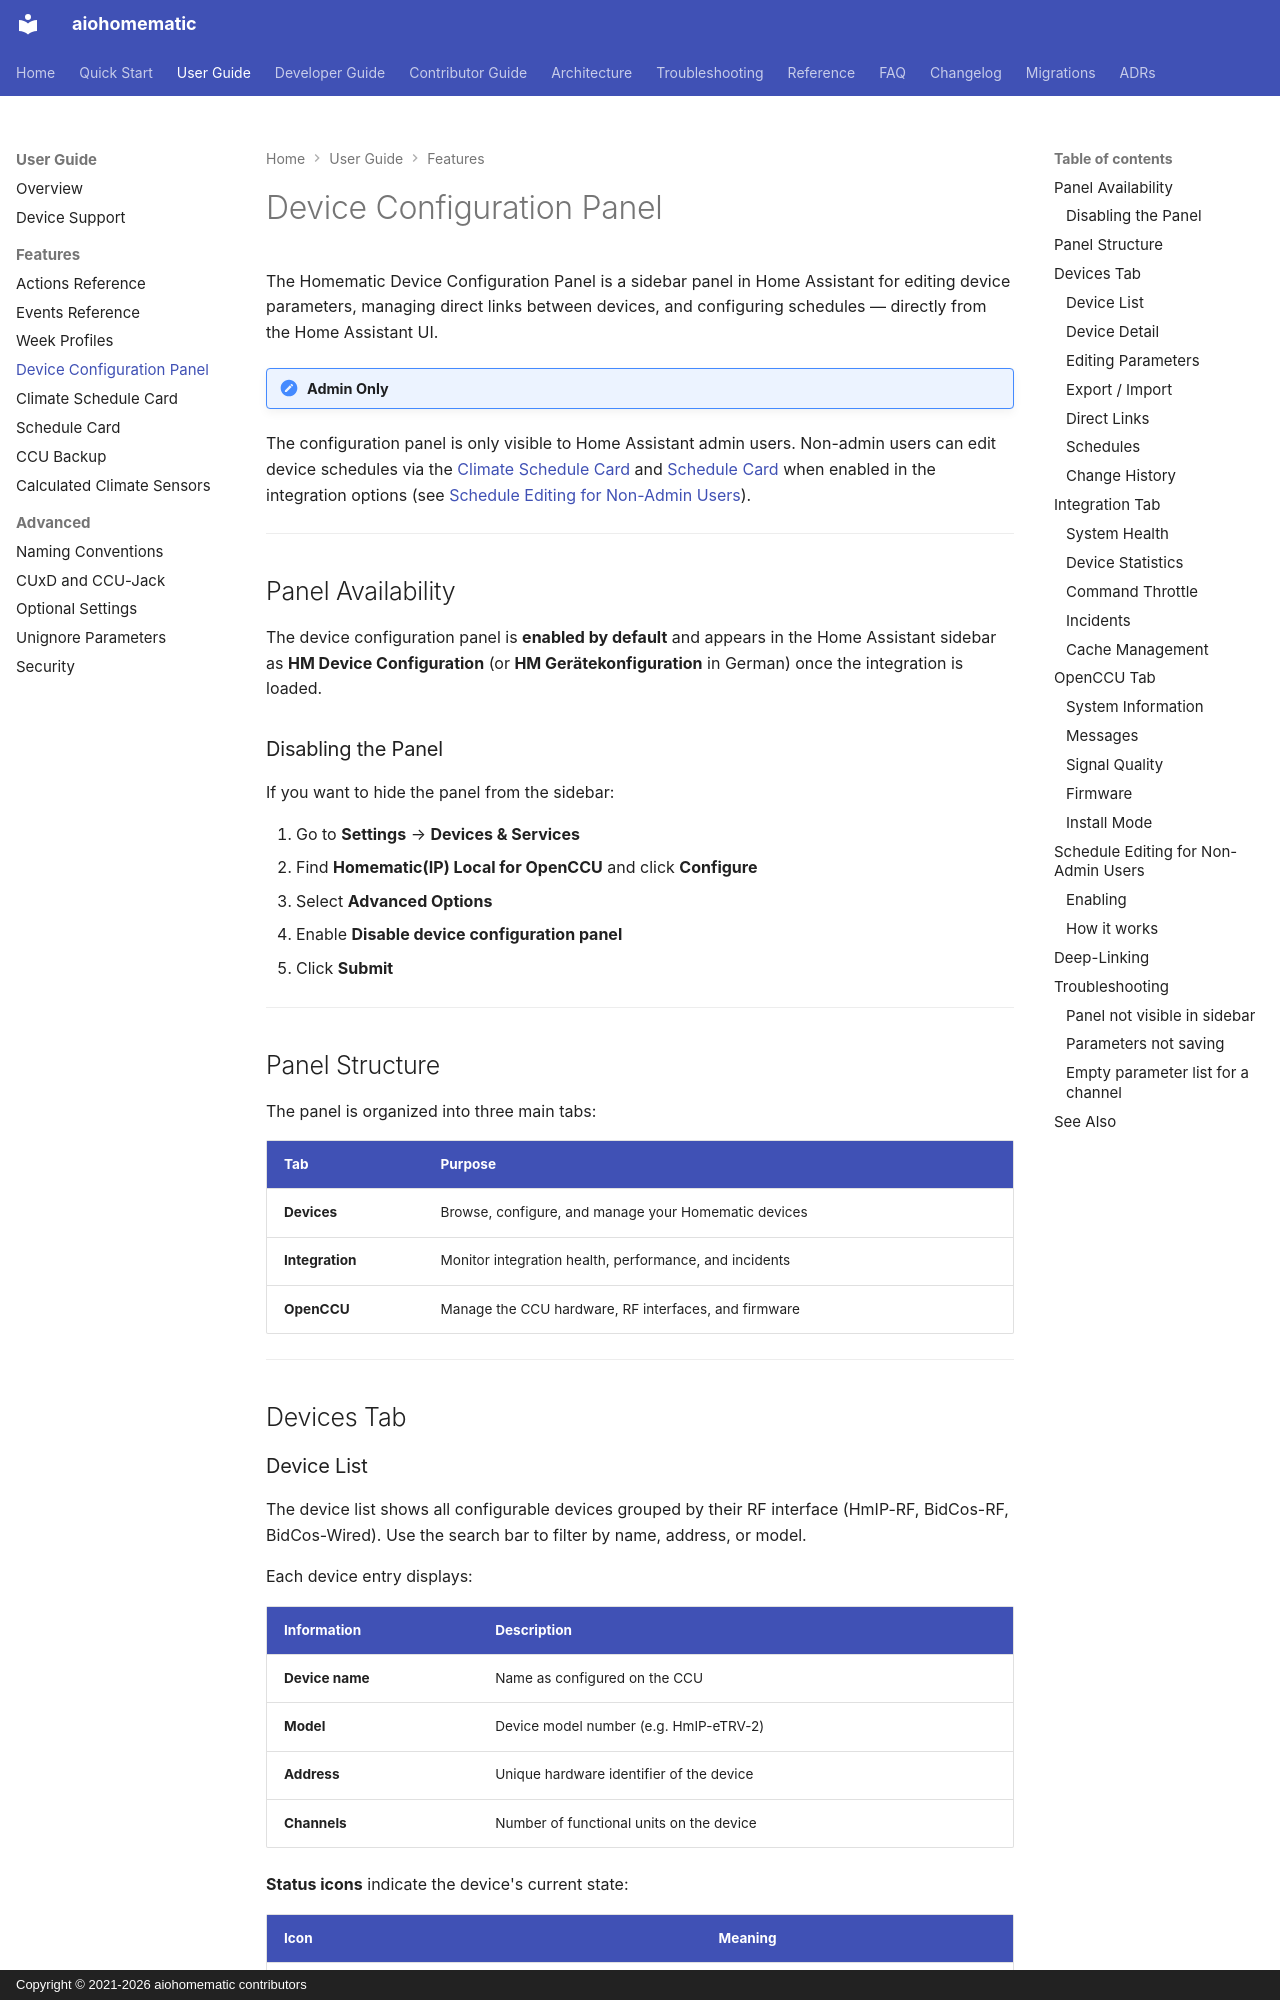

repository: SukramJ/aiohomematic · page: user/features/config_panel/index.html · generator: mkdocs · copyright: Copyright © 2021-2026 aiohomematic contributors

# Device Configuration Panel

The Homematic Device Configuration Panel is a sidebar panel in Home Assistant for editing device parameters, managing direct links between devices, and configuring schedules — directly from the Home Assistant UI.

!!! note "Admin Only"
The configuration panel is only visible to Home Assistant admin users. Non-admin users can edit device schedules via the [Climate Schedule Card](climate_schedule_card.md) and [Schedule Card](schedule_card.md) when enabled in the integration options (see [Schedule Editing for Non-Admin Users](#non-admin-schedules)).

---

## Panel Availability

The device configuration panel is **enabled by default** and appears in the Home Assistant sidebar as **HM Device Configuration** (or **HM Gerätekonfiguration** in German) once the integration is loaded.

### Disabling the Panel

If you want to hide the panel from the sidebar:

1. Go to **Settings** → **Devices & Services**
2. Find **Homematic(IP) Local for OpenCCU** and click **Configure**
3. Select **Advanced Options**
4. Enable **Disable device configuration panel**
5. Click **Submit**

---

## Panel Structure {#panel-structure}

The panel is organized into three main tabs:

| Tab             | Purpose                                                |
| --------------- | ------------------------------------------------------ |
| **Devices**     | Browse, configure, and manage your Homematic devices   |
| **Integration** | Monitor integration health, performance, and incidents |
| **OpenCCU**     | Manage the CCU hardware, RF interfaces, and firmware   |

---

## Devices Tab {#devices}

### Device List {#device-list}

The device list shows all configurable devices grouped by their RF interface (HmIP-RF, BidCos-RF, BidCos-Wired). Use the search bar to filter by name, address, or model.

Each device entry displays:

| Information     | Description                              |
| --------------- | ---------------------------------------- |
| **Device name** | Name as configured on the CCU            |
| **Model**       | Device model number (e.g. HmIP-eTRV-2)   |
| **Address**     | Unique hardware identifier of the device |
| **Channels**    | Number of functional units on the device |

**Status icons** indicate the device's current state:

| Icon                                | Meaning               |
| ----------------------------------- | --------------------- |
| :material-check-circle:{ .green }   | Device is reachable   |
| :material-close-circle:{ .red }     | Device is unreachable |
| :material-battery-alert:{ .orange } | Low battery           |
| :material-clock-alert:{ .orange }   | Configuration pending |

!!! tip "What is an interface?"
An interface is the radio protocol used by the device. **HmIP-RF** is used by modern HomematicIP devices, **BidCos-RF** by classic Homematic devices, and **BidCos-Wired** by wired devices. The interface determines how the CCU communicates with the device.

Click on a device to open the [Device Detail](#device-detail) view.

---
